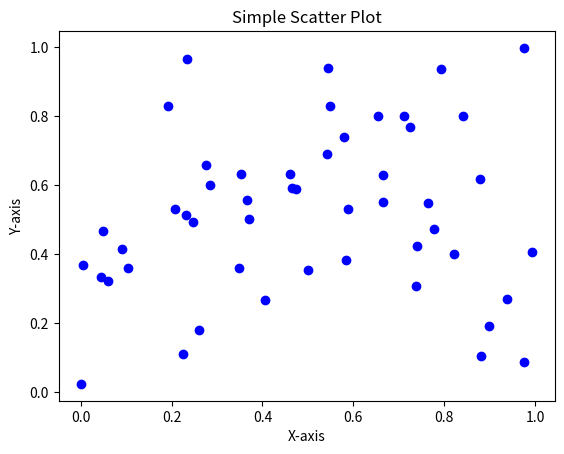

Reproduce this figure in Python.
import matplotlib.pyplot as plt 
import numpy as np 
# Generate random data for scatter plot 
x = np.random.rand(50)  # 50 random values for x-axis 
y = np.random.rand(50)  # 50 random values for y-axis 
# Create the scatter plot 
plt.scatter(x, y, color='blue', marker='o') 
# Add labels and title 
plt.xlabel('X-axis') 
plt.ylabel('Y-axis') 
plt.title('Simple Scatter Plot') 
# Display the plot 
plt.show()
